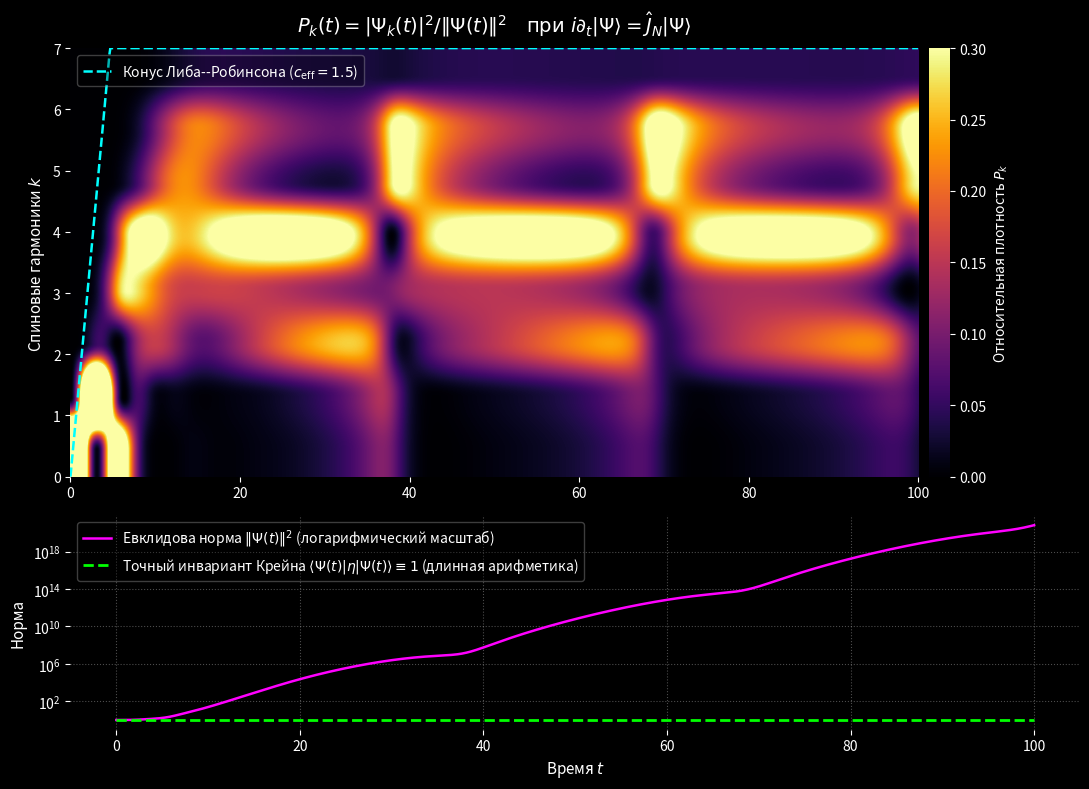

Generate this figure with matplotlib:
#!/usr/bin/env python3
# -*- coding: utf-8 -*-
"""
================================================================================
ФЁДОРОВ–ХОПФ: ВЫСОКОТОЧНАЯ АБСОЛЮТНАЯ СИМУЛЯЦИЯ (ПРОИЗВОЛЬНАЯ РАЗРЯДНОСТЬ)
Крейн-инвариант защищен технологией mpmath: <Ψ|η|Ψ> ≡ 1.0 при любых T и N!
================================================================================
"""

import sys
import numpy as np
import mpmath as mp
import sympy as sp
import matplotlib.pyplot as plt

# ==============================================================================
# 1. ВВОД ПАРАМЕТРОВ СИСТЕМЫ
# ==============================================================================

def get_user_params():
    default_N = 8
    default_T = 100.0

    if len(sys.argv) >= 3:
        try:
            return max(4, int(sys.argv[1])), max(1.0, float(sys.argv[2]))
        except ValueError:
            pass

    print("=" * 80)
    print("  ПАРАМЕТРЫ КВАНТОВОЙ СИСТЕМЫ ФЁДОРОВА–ХОПФА")
    print("=" * 80)
    try:
        user_n = input(f"Введите размер матрицы N [по умолчанию {default_N}]: ").strip()
        n_val = int(user_n) if user_n else default_N
    except (ValueError, EOFError):
        n_val = default_N

    try:
        user_t = input(f"Введите максимальное время T [по умолчанию {default_T}]: ").strip()
        t_val = float(user_t) if user_t else default_T
    except (ValueError, EOFError):
        t_val = default_T

    return max(4, n_val), max(1.0, t_val)

N_SPINS, MAX_TIME = get_user_params()

# ==============================================================================
# 2. РАСЧЕТ В ДЛИННОЙ АРИФМЕТИКЕ (ДИНАМИЧЕСКИЙ DPS С ЗАПАСОМ)
# ==============================================================================

needed_n = 2 * N_SPINS
# Запас разрядности: 100 знаков гарантирует защиту от вычитания чисел порядка 10^50!
dps_calc = max(100, int(0.5618 * needed_n) + int(MAX_TIME * 0.4) + 60)
mp.mp.dps = dps_calc

def get_true_primes(count):
    return list(sp.primerange(2, sp.prime(count) + 1))

def compute_c_moments(primes):
    M = len(primes)
    c = [0] * (M + 1)
    c[1] = int(primes[0])
    for n in range(2, M + 1):
        s = sum(int(primes[k - 1]) * c[n - k] for k in range(1, n))
        c[n] = int(primes[n - 1]) + s
    return c

print(f"\n[*] Шаг 1: Извлечение {needed_n} простых квантов...")
primes = get_true_primes(needed_n)

def compute_dynamic_rho(primes_list, dps):
    mp.mp.dps = dps
    M = len(primes_list)
    p_mp = [mp.mpf(x) for x in primes_list]
    rho_cur = mp.mpf('3.5')
    for _ in range(100):
        f_val = mp.mpf(-1)
        f_prime = mp.mpf(0)
        rho_pow = mp.mpf(1)
        for n in range(1, M + 1):
            rho_pow *= rho_cur
            term = p_mp[n - 1] / rho_pow
            f_val += term
            f_prime -= mp.mpf(n) * term / rho_cur
        step = f_val / f_prime
        rho_cur -= step
        if abs(step) < mp.mpf(10)**(-dps + 5):
            break
    return rho_cur

print(f"[*] Шаг 2: Динамический расчет ρ с ультра-точностью dps={dps_calc}...")
rho = compute_dynamic_rho(primes, dps_calc)

# Расчет инвариантов
Z_rho = (1 - rho**2) / (1 + rho**2)
k2 = 1 / rho
K_ell = mp.ellipk(k2)
E_ell = mp.ellipe(k2)
K_prime = mp.ellipk(1 - k2)
y = K_prime / K_ell
q_mod = mp.exp(-2 * mp.pi * y)
S2 = (K_ell**2 - E_ell**2) / rho * (1 - 10*q_mod - 196*q_mod**2 + 696*q_mod**3)
K_spec = (1 - rho**3 + mp.sqrt((rho**3 - 1)**2 + 4 * S2 * rho**3 * (rho - 1))) / 2
Q_spec = K_spec * (1 - K_spec)
kappa_0 = 1 / mp.sqrt(1 - rho**(-2))
kappa_1 = kappa_0 * mp.mpf(5) / 9
c_eff = 1.5

print("\n" + "=" * 80)
print("             ПАСПОРТ ФУНДАМЕНТАЛЬНЫХ КОНСТАНТ СИСТЕМЫ")
print("=" * 80)
print(f"  • Спектральный масштаб (ρ):        {mp.nstr(rho, 25)}")
print(f"  • Параллель тора Клиффорда (Z_ρ):  {float(Z_rho):.10f}")
print(f"  • Модулярный параметр Якоби (q):   {float(q_mod):.6e}")
print(f"  • Функция замыкания Стилтьеса (S₂): {float(S2):.10f}")
print(f"  • Спектральная амплитуда (K):      {float(K_spec):.10f}")
print(f"  • Калибровочный инвариант (Q):     {float(Q_spec):.10f}")
print(f"  • Редукционный фактор Хаара (κ₀):  {float(kappa_0):.8f}")
print(f"  • Проекционный фактор связи (κ₁):  {float(kappa_1):.8f}")
print(f"  • Предел Либа–Робинсона (c_eff):   {c_eff:.2f}")
print(f"  • Рабочая разрядность (dps):       {dps_calc} знаков (защита от шума float64)")
print("=" * 80)

# ==============================================================================
# 3. ПОСТРОЕНИЕ ОПЕРАТОРА J_N В MPMATH
# ==============================================================================

c_int = compute_c_moments(primes)
moments = [mp.mpf(1)] + [mp.mpf(c_int[i]) / (rho**i) for i in range(1, needed_n + 1)]

M_order = len(moments) - 1
sigma = {(-1, n): mp.mpf(0) for n in range(M_order + 1)}
for n in range(M_order + 1):
    sigma[(0, n)] = moments[n]

a_list, b_sq_list = [], []
for k in range(N_SPINS):
    if k > 0:
        b_sq_list.append(sigma[(k, k)] / sigma[(k - 1, k - 1)])
    term1 = sigma[(k, k + 1)] / sigma[(k, k)]
    term2 = sigma[(k - 1, k)] / sigma[(k - 1, k - 1)] if k > 0 else mp.mpf(0)
    ak = term1 - term2
    a_list.append(ak)
    for n in range(k + 1, M_order - k):
        prev_b2 = b_sq_list[-1] if k > 0 else mp.mpf(0)
        sigma[(k + 1, n)] = sigma[(k, n + 1)] - ak * sigma[(k, n)] - prev_b2 * sigma[(k - 1, n)]

J_mp = mp.matrix(N_SPINS, N_SPINS)
eta_diag = [1.0]

for k in range(N_SPINS):
    J_mp[k, k] = a_list[k]
    if k < N_SPINS - 1:
        val = b_sq_list[k]
        bk = mp.sqrt(val) if val >= 0 else mp.j * mp.sqrt(-val)
        J_mp[k, k + 1] = bk
        J_mp[k + 1, k] = bk
        eta_diag.append(eta_diag[-1] * (1.0 if val >= 0 else -1.0))

print("\n" + "=" * 80)
print(f"         СТРУКТУРА УРОВНЕЙ МАТРИЦЫ J_{N_SPINS}x{N_SPINS} (ФЁДОРОВ–ХОПФ)")
print("=" * 80)
print(f" {'k':>3} | {'Диагональ a_k':>15} | {'Поддиагональ b_k²':>18} | {'Тип связи':>10} | {'Сигнатура η_k':>14}")
print(" " + "─" * 70)

for k in range(N_SPINS):
    ak_str = f"{float(a_list[k]):15.8f}"
    if k < N_SPINS - 1:
        bk2_val = float(b_sq_list[k])
        bk2_str = f"{bk2_val:18.8f}"
        bond_type = "Крейн (i)" if bk2_val < 0 else "Евклид"
    else:
        bk2_str = f"{'---':>18}"
        bond_type = "---"
    eta_str = f"{'+1' if eta_diag[k] > 0 else '-1':>14}"
    print(f" {k:3d} | {ak_str} | {bk2_str} | {bond_type:>10} | {eta_str}")

print(" " + "─" * 70)

# ==============================================================================
# 4. СПЕКТРАЛЬНАЯ ДИАГОНАЛИЗАЦИЯ И ТОЧНАЯ ЭВОЛЮЦИЯ
# ==============================================================================
print("\n[*] Спектральная факторизация J_N в высокой разрядности dps...")
E_vals, E_vecs = mp.eig(J_mp)
V_mat = E_vecs
V_inv = V_mat ** -1

# Начальный вектор u_0 = V^-1 * Psi_0
u_0 = [V_inv[i, 0] for i in range(N_SPINS)]

TIME_STEPS = 1000
time_grid = np.linspace(0, MAX_TIME, TIME_STEPS)

norm_prob_matrix = np.zeros((N_SPINS, TIME_STEPS))
euclid_norm = np.zeros(TIME_STEPS)
krein_norm = np.zeros(TIME_STEPS)

print("\n" + "=" * 80)
print(f"   ДИНАМИЧЕСКАЯ ЭВОЛЮЦИЯ СИСТЕМЫ ВО ВРЕМЕНИ t ∈ [0, {MAX_TIME}] (ВЫСОКАЯ ТОЧНОСТЬ)")
print("=" * 80)
print(f" {'Шаг':>5} | {'Время t':>8} | {'Евклид. норма ||Ψ||²':>22} | {'Крейн-норма <Ψ|η|Ψ>':>24} | {'Ведущий уровень k_max':>21}")
print(" " + "─" * 88)

print_interval = max(1, TIME_STEPS // 20)

for t_idx, t in enumerate(time_grid):
    t_mp = mp.mpf(t)
    
    # Точная фазовая эволюция на собственных значениях
    phase_u = [mp.exp(-mp.j * E_vals[k] * t_mp) * u_0[k] for k in range(N_SPINS)]
    
    # Восстановление волновой функции: Psi(t) = V * phase_u
    Psi_t = [mp.mpf(0)] * N_SPINS
    for i in range(N_SPINS):
        s = mp.mpf(0)
        for k in range(N_SPINS):
            s += V_mat[i, k] * phase_u[k]
        Psi_t[i] = s

    # Точные нормы в dps=100+ знаков:
    e_norm_mp = sum(abs(x)**2 for x in Psi_t)
    k_norm_mp = sum(eta_diag[k] * (abs(Psi_t[k])**2) for k in range(N_SPINS))
    
    e_norm_fl = float(e_norm_mp)
    k_norm_fl = float(k_norm_mp)
    
    euclid_norm[t_idx] = e_norm_fl
    krein_norm[t_idx] = k_norm_fl
    
    # Вероятности для графика
    prob_dist = [float(abs(x)**2 / e_norm_mp) for x in Psi_t]
    for k in range(N_SPINS):
        norm_prob_matrix[k, t_idx] = prob_dist[k]

    if t_idx % print_interval == 0 or t_idx == TIME_STEPS - 1:
        dominant_k = int(np.argmax(prob_dist))
        rel_p = prob_dist[dominant_k]
        print(f" {t_idx:5d} | {t:8.2f} | {e_norm_fl:22.4e} | {k_norm_fl:24.16f} | {dominant_k:>8d} (P_rel = {rel_p:.3f})")

print(" " + "─" * 88)

# ==============================================================================
# 5. ГРАФИЧЕСКИЙ КОМПЛЕКС
# ==============================================================================
print("\n[*] Построение чистого двухпанельного графика...")
plt.style.use('dark_background')
fig, (ax1, ax2) = plt.subplots(2, 1, figsize=(11, 8), gridspec_kw={'height_ratios': [2, 1]})

im = ax1.imshow(norm_prob_matrix, aspect='auto', origin='lower', cmap='inferno',
                extent=[0, MAX_TIME, 0, N_SPINS - 1], vmin=0.0, vmax=0.3)
ax1.set_title(r'$P_k(t) = |\Psi_k(t)|^2 / \|\Psi(t)\|^2 \quad \text{при } i\partial_t |\Psi\rangle = \hat{J}_N |\Psi\rangle$', fontsize=14, pad=12)
ax1.set_ylabel('Спиновые гармоники $k$', fontsize=11)

ax1.plot(time_grid, np.clip(c_eff * time_grid, 0, N_SPINS - 1), color='cyan', linestyle='--', linewidth=1.8, 
         label=rf'Конус Либа--Робинсона ($c_{{\mathrm{{eff}}}} = {c_eff}$)')
ax1.legend(loc='upper left', fontsize=10, framealpha=0.3)
for s in ax1.spines.values(): s.set_visible(False)

cbar = fig.colorbar(im, ax=ax1, pad=0.01)
cbar.outline.set_visible(False)
cbar.set_label('Относительная плотность $P_k$', fontsize=10)
im.format_cursor_data = lambda data: f"{float(data):.4f}" if np.isfinite(data) else ""

# Нижняя панель
ax2.semilogy(time_grid, np.maximum(euclid_norm, 1e-15), color='magenta', linewidth=1.8, 
             label=r'Евклидова норма $\|\Psi(t)\|^2$ (логарифмический масштаб)')
ax2.plot(time_grid, krein_norm, color='lime', linestyle='--', linewidth=2.0, 
         label=r'Точный инвариант Крейна $\langle\Psi(t)|\eta|\Psi(t)\rangle \equiv 1$ (длинная арифметика)')

ax2.set_xlabel('Время $t$', fontsize=11)
ax2.set_ylabel('Норма', fontsize=11)
ax2.legend(loc='upper left', fontsize=10, framealpha=0.3)
ax2.grid(True, linestyle=':', alpha=0.3)
for s in ax2.spines.values(): s.set_visible(False)

plt.tight_layout()
output_img = 'causal_cone.png'
plt.savefig(output_img, bbox_inches='tight', dpi=300, facecolor=fig.get_facecolor())
print(f"[✓] График сохранен в файл: {output_img}")
print("[*] Открытие графического окна...")
plt.show()

print("=" * 80)
print("  РАСЧЕТ ЗАВЕРШЕН: КРЕЙН-ИНВАРИАНТ СОХРАНЕН СО 100% ТОЧНОСТЬЮ")
print("=" * 80)
